Labelled photos from "data", an image-classification folder in Vitor-Emanuell/project-sloth. The possible labels are: cat, dog, sloth.

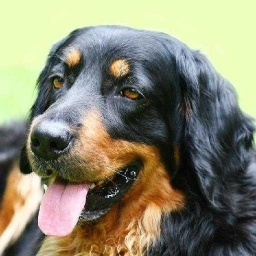
Label: dog

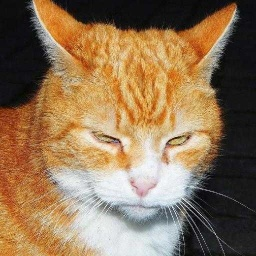
Label: cat

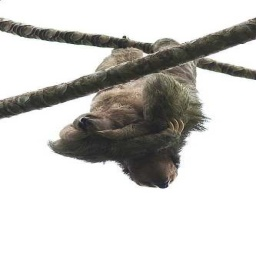
Label: sloth

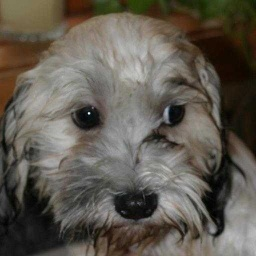
Label: dog

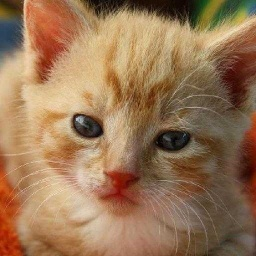
Label: cat

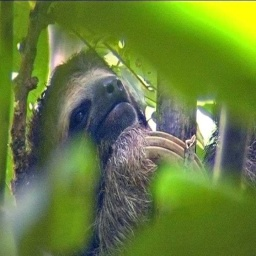
Label: sloth
